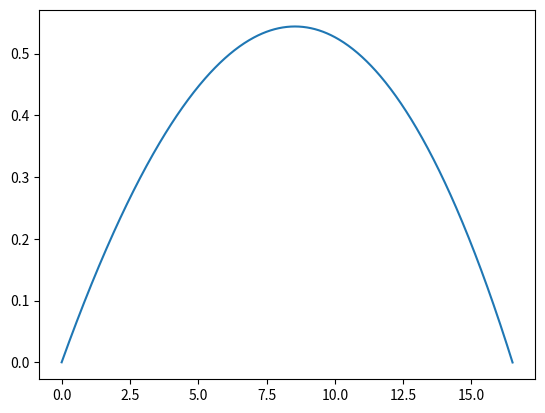

Reproduce this figure in Python.
# -*- coding: utf-8 -*-
"""
Created on Mon May 30 11:12:39 2022

[redacted]
"""

import matplotlib.pyplot as plt
import numpy as np

dt = 0.001
g = 9.8
m = 57/1000
v0 = 100/3.6
ang0 = 7/180*np.pi
t = np.arange(0,15+dt, dt)
TerminalVel = 100*1000/3600

y0 = 0
x0 = 0
vx0 = v0*np.cos(ang0)
vy0 = v0*np.sin(ang0)

 

x = np.zeros(t.size)
y = np.zeros(t.size)
vx = np.zeros(t.size)
vy = np.zeros(t.size)
v = np.zeros(t.size)
x[0], y[0] = x0, y0
v[0], vx[0], vy[0] = v0, vx0, vy0

D = g/TerminalVel**2

for i in range(t.size-1):
    vAbs = np.sqrt(vx[i]**2+vy[i]**2)
    ax = -D*vx[i]*v[i]
    ay = -D*vy[i]*v[i]

    ay = ay - g
    
    vx[i+1] = vx[i] + ax*dt
    vy[i+1] = vy[i] + ay*dt
    x[i+1] = x[i] + vx[i]*dt
    y[i+1] = y[i] + vy[i]*dt
    v[i+1] = np.linalg.norm((vx[i+1], vy[i+1]))
    if y[i+1] < 0:
        break;
        
    
t = t[:i+2]
x = x[:i+2]
y = y[:i+2]
vx = vx[:i+2]
vy = vy[:i+2]
v = v[:i+2]

plt.plot(x,y)
print("Last x ->", x[-1])